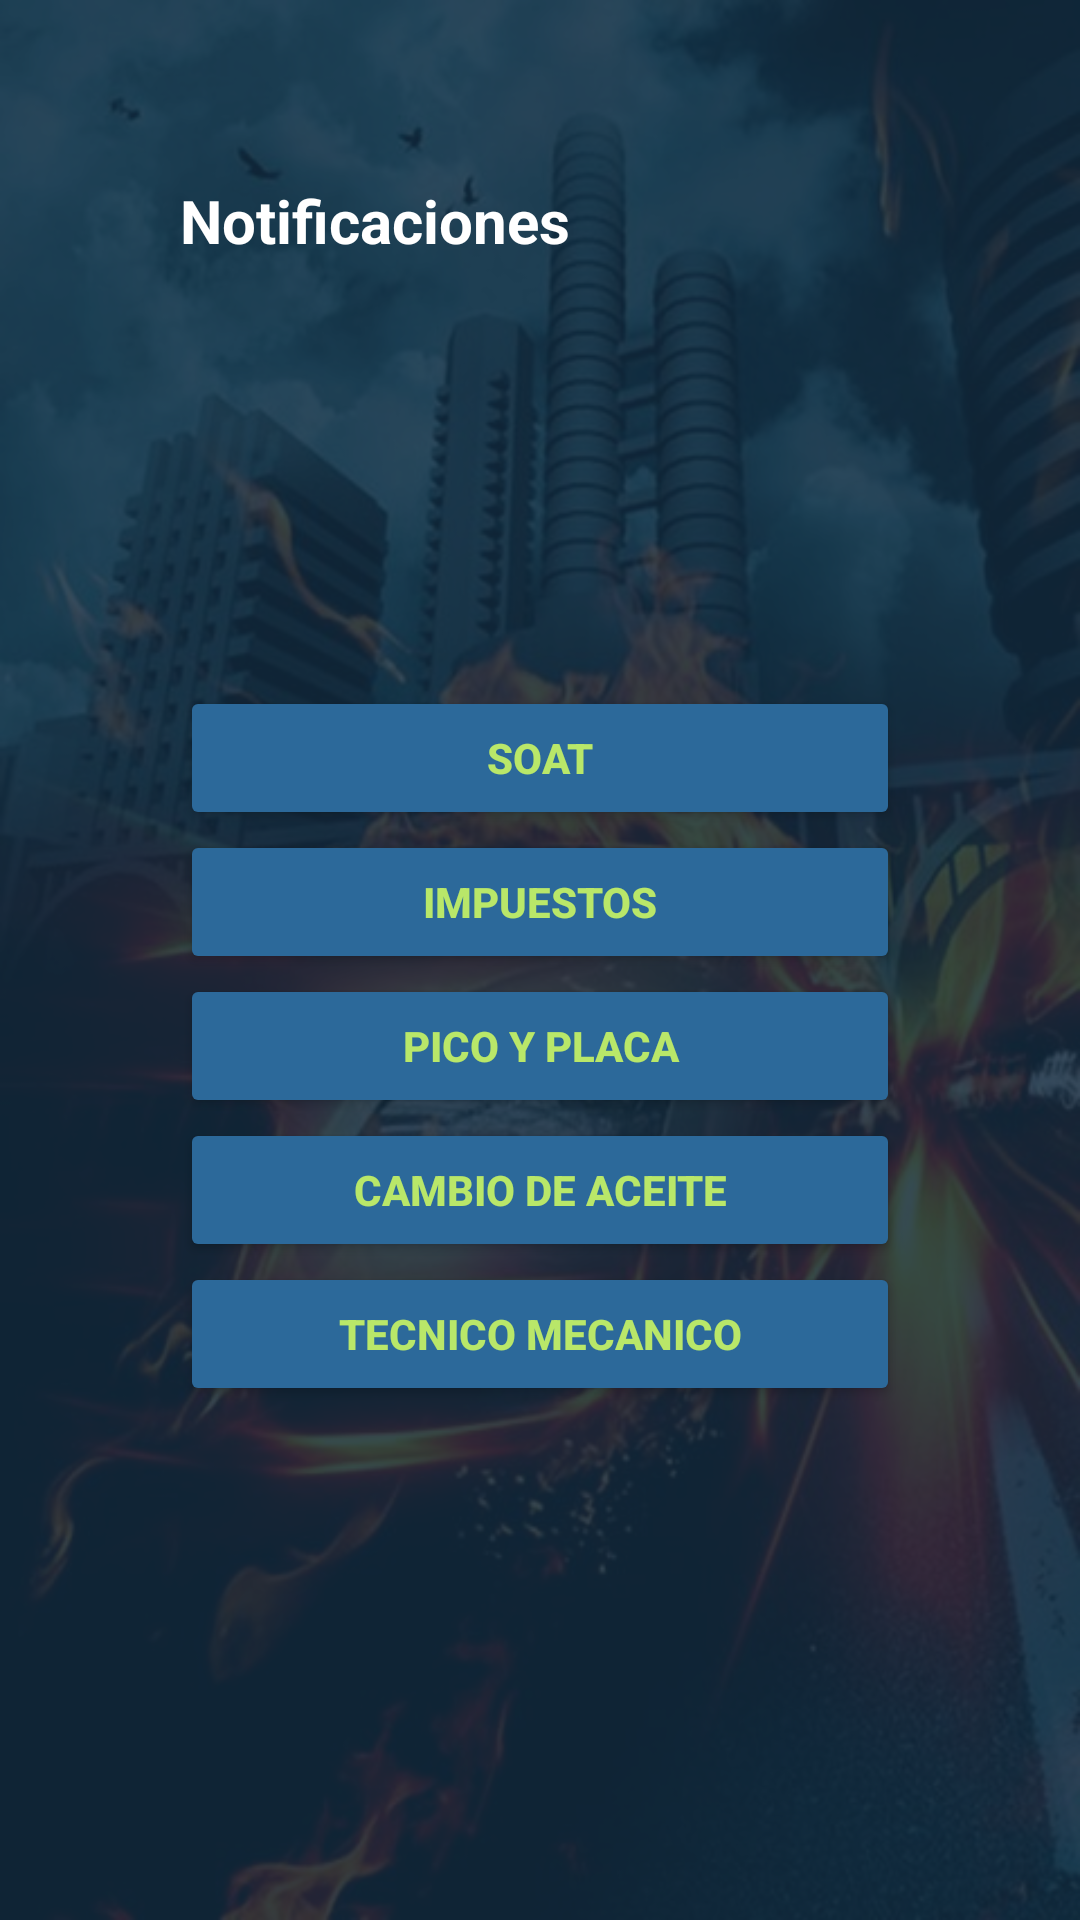

Android layout source for this screen:
<!-- AndroidManifest.xml: application theme Theme.GARAGEVGO -->
<!-- res/layout/fragment_notifications.xml -->
<?xml version="1.0" encoding="utf-8"?>
<FrameLayout xmlns:android="http://schemas.android.com/apk/res/android"
    xmlns:app="http://schemas.android.com/apk/res-auto"
    xmlns:tools="http://schemas.android.com/tools"
    android:layout_width="match_parent"
    android:layout_height="match_parent"
    android:background="@drawable/imgnotification"
    tools:context=".FragmentNotifications">

    <androidx.constraintlayout.widget.ConstraintLayout
        android:layout_width="match_parent"
        android:layout_height="match_parent"
        android:background="#B02C699A">

        <androidx.constraintlayout.widget.ConstraintLayout
            android:layout_width="match_parent"
            android:layout_height="match_parent"
            android:background="#80000000"
            app:layout_constraintBottom_toBottomOf="parent"
            app:layout_constraintEnd_toEndOf="parent"
            app:layout_constraintStart_toStartOf="parent"
            app:layout_constraintTop_toTopOf="parent">

            <TextView
                android:id="@+id/textView19"
                android:layout_width="0dp"
                android:layout_height="wrap_content"
                android:layout_marginStart="60dp"
                android:layout_marginTop="60dp"
                android:layout_marginEnd="60dp"
                android:text="Notificaciones"
                android:textColor="#FFFFFF"
                android:textSize="20sp"
                android:textStyle="bold"
                app:layout_constraintEnd_toEndOf="parent"
                app:layout_constraintStart_toStartOf="parent"
                app:layout_constraintTop_toTopOf="parent" />

            <LinearLayout
                android:id="@+id/linearLayout"
                android:layout_width="0dp"
                android:layout_height="wrap_content"
                android:layout_marginTop="50dp"
                android:layout_marginBottom="80dp"
                android:orientation="vertical"
                app:layout_constraintBottom_toBottomOf="parent"
                app:layout_constraintEnd_toEndOf="@+id/textView19"
                app:layout_constraintStart_toStartOf="@+id/textView19"
                app:layout_constraintTop_toBottomOf="@+id/textView19">

                <Button
                    android:id="@+id/notificationSoat"
                    android:layout_width="match_parent"
                    android:layout_height="wrap_content"
                    android:backgroundTint="#2C699A"
                    android:text="SOAT"
                    android:textColor="#B9E769"
                    android:textStyle="bold"
                    app:cornerRadius="10dp" />

                <Button
                    android:id="@+id/notificationImpuestos"
                    android:layout_width="match_parent"
                    android:layout_height="wrap_content"
                    android:backgroundTint="#2C699A"
                    android:text="Impuestos"
                    android:textColor="#B9E769"
                    android:textStyle="bold"
                    app:cornerRadius="10dp" />

                <Button
                    android:id="@+id/notificationPicoyplaca"
                    android:layout_width="match_parent"
                    android:layout_height="wrap_content"
                    android:backgroundTint="#2C699A"
                    android:text="Pico y placa"
                    android:textColor="#B9E769"
                    android:textStyle="bold"
                    app:cornerRadius="10dp" />

                <Button
                    android:id="@+id/notificationAceite"
                    android:layout_width="match_parent"
                    android:layout_height="wrap_content"
                    android:backgroundTint="#2C699A"
                    android:text="Cambio de aceite"
                    android:textColor="#B9E769"
                    android:textStyle="bold"
                    app:cornerRadius="10dp" />

                <Button
                    android:id="@+id/notificationTecnico"
                    android:layout_width="match_parent"
                    android:layout_height="wrap_content"
                    android:backgroundTint="#2C699A"
                    android:text="Tecnico mecanico"
                    android:textColor="#B9E769"
                    android:textStyle="bold"
                    app:cornerRadius="10dp" />

            </LinearLayout>
        </androidx.constraintlayout.widget.ConstraintLayout>

    </androidx.constraintlayout.widget.ConstraintLayout>
</FrameLayout>
<!-- resources referenced by this layout -->
<resources>
  <!-- drawable imgnotification: jpeg bitmap (drawable, 67151 bytes) -->
  <style name="Theme.GARAGEVGO" parent="Theme.MaterialComponents.DayNight.NoActionBar">
          
          <item name="colorPrimary">@color/black</item>
          <item name="colorPrimaryVariant">@color/purple_700</item>
          <item name="colorOnPrimary">@color/white</item>
          
          <item name="colorSecondary">@color/teal_200</item>
          <item name="colorSecondaryVariant">@color/teal_700</item>
          <item name="colorOnSecondary">@color/black</item>
          
          <item name="android:statusBarColor" tools:targetApi="l">?attr/colorPrimary</item>
          
      </style>
  <color name="black">#FF000000</color>
  <color name="purple_700">#FF3700B3</color>
  <color name="white">#FFFFFFFF</color>
  <color name="teal_200">#FF03DAC5</color>
  <color name="teal_700">#FF018786</color>
</resources>
